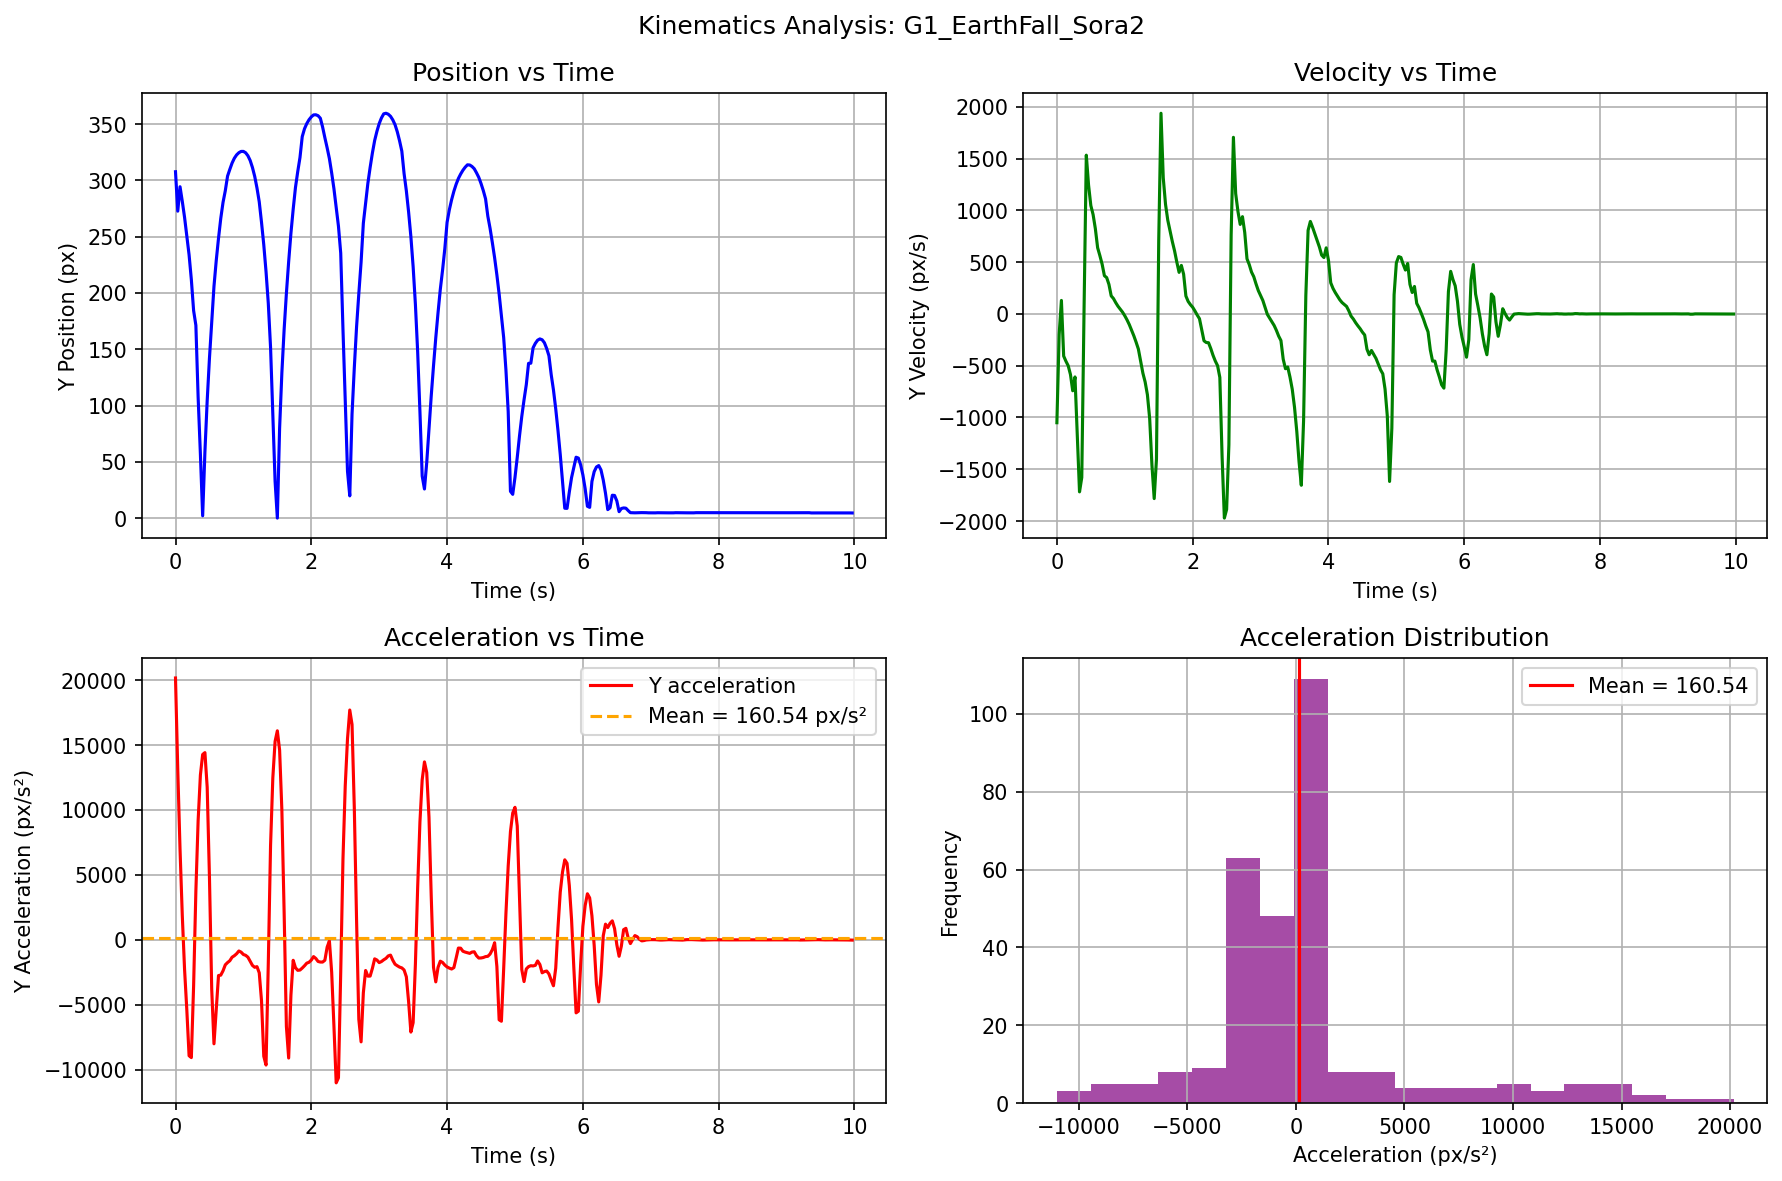

The file beside this chart, header and first rows:
video, frame, t_sec, cx_px, cy_px, mask_area, vx_px_per_s, vy_px_per_s, ax_px_per_s2, ay_px_per_s2
G1_EarthFall_Sora2, 0, 0.0, 639.8, 307.7, 6737, -6.805, -1051, 14.06, 20161
G1_EarthFall_Sora2, 1, 0.03333, 639.5, 272.6, 9271, -6.336, -199.9, -1.997, 13079
G1_EarthFall_Sora2, 2, 0.06667, 639.3, 294.3, 6755, -6.938, 130, -0.9587, 6982
G1_EarthFall_Sora2, 3, 0.1, 639.1, 281.3, 6731, -6.4, -407.1, 117.2, 1870
G1_EarthFall_Sora2, 4, 0.1333, 638.9, 267.2, 6776, 0.8781, -457.1, 208.9, -2257
G1_EarthFall_Sora2, 5, 0.1667, 639.1, 250.8, 6776, 7.526, -500.6, 26.67, -5398
G1_EarthFall_Sora2, 6, 0.2, 639.4, 233.8, 6774, 2.656, -585.1, -154.4, -8922
G1_EarthFall_Sora2, 7, 0.2333, 639.3, 211.8, 6795, -2.764, -742.2, -75.27, -9067
G1_EarthFall_Sora2, 8, 0.2667, 639.2, 184.4, 6747, -2.362, -608.6, 113.5, -3549
G1_EarthFall_Sora2, 9, 0.3, 639.2, 171.3, 6864, 4.805, -1156, 92.88, 3748
G1_EarthFall_Sora2, 10, 0.3333, 639.6, 107.3, 7010, 3.83, -1718, -50.99, 9194
G1_EarthFall_Sora2, 11, 0.3667, 639.4, 56.72, 7012, 1.405, -1579, -28.32, 12693
G1_EarthFall_Sora2, 12, 0.4, 639.6, 2.031, 7256, 1.942, 35.38, -45.85, 14273
G1_EarthFall_Sora2, 13, 0.4333, 639.5, 59.08, 7077, -1.651, 1532, -23.95, 14416
G1_EarthFall_Sora2, 14, 0.4667, 639.5, 104.2, 7063, 0.3452, 1243, -40.19, 11754
G1_EarthFall_Sora2, 15, 0.5, 639.6, 141.9, 6963, -4.33, 1046, -77.05, 4837
G1_EarthFall_Sora2, 16, 0.5333, 639.2, 173.9, 7024, -4.791, 959, 256.1, -3785
G1_EarthFall_Sora2, 17, 0.5667, 639.2, 205.9, 6951, 12.74, 822.3, 168.2, -8005
G1_EarthFall_Sora2, 18, 0.6, 640.1, 228.7, 6908, 6.425, 639.1, -329, -5338
G1_EarthFall_Sora2, 19, 0.6333, 639.7, 248.5, 7035, -9.194, 562.4, -178.4, -2747
G1_EarthFall_Sora2, 20, 0.6667, 639.5, 266.2, 6967, -5.468, 479.3, 63.87, -2718
G1_EarthFall_Sora2, 21, 0.7, 639.3, 280.4, 6894, -4.936, 368.3, 140.9, -2383
G1_EarthFall_Sora2, 22, 0.7333, 639.2, 290.8, 6886, 3.928, 350.4, 127.6, -1924
G1_EarthFall_Sora2, 23, 0.7667, 639.6, 303.8, 6895, 3.569, 284.7, -93.78, -1748
G1_EarthFall_Sora2, 24, 0.8, 639.4, 309.8, 6851, -2.324, 174, -49.31, -1607
G1_EarthFall_Sora2, 25, 0.8333, 639.4, 315.4, 6929, 0.2823, 148.4, 54.56, -1336
G1_EarthFall_Sora2, 26, 0.8667, 639.4, 319.7, 6922, 1.313, 108.7, -1.574, -1223
G1_EarthFall_Sora2, 27, 0.9, 639.5, 322.6, 6850, 0.1773, 73.89, -16.82, -1070
G1_EarthFall_Sora2, 28, 0.9333, 639.4, 324.6, 6879, 0.1918, 46.09, 4.31, -857.4
G1_EarthFall_Sora2, 29, 0.9667, 639.5, 325.7, 6926, 0.4646, 17.29, -11.64, -946.9
G1_EarthFall_Sora2, 30, 1.0, 639.5, 325.7, 6895, -0.5845, -17.85, 1.704, -1128
G1_EarthFall_Sora2, 31, 1.033, 639.5, 324.5, 6914, 0.5782, -58.02, 39.95, -1192
G1_EarthFall_Sora2, 32, 1.067, 639.5, 321.9, 6916, 2.079, -103.5, 33.58, -1336
G1_EarthFall_Sora2, 33, 1.1, 639.6, 317.6, 6950, 2.817, -156.6, -63.01, -1650
G1_EarthFall_Sora2, 34, 1.133, 639.7, 311.4, 6929, -2.122, -211.4, -123.9, -1968
G1_EarthFall_Sora2, 35, 1.167, 639.5, 303.5, 6871, -5.443, -272.8, 9.428, -2114
G1_EarthFall_Sora2, 36, 1.2, 639.3, 293.2, 6889, -1.493, -338.9, 121.6, -2062
G1_EarthFall_Sora2, 37, 1.233, 639.4, 280.9, 6992, 2.666, -456.8, 92.65, -2539
G1_EarthFall_Sora2, 38, 1.267, 639.5, 262.8, 7024, 4.684, -571.8, -55.4, -4676
G1_EarthFall_Sora2, 39, 1.3, 639.7, 242.8, 7008, -1.027, -657.4, -157.1, -8959
G1_EarthFall_Sora2, 40, 1.333, 639.4, 219, 6995, -5.789, -780.6, 1.089, -9640
G1_EarthFall_Sora2, 41, 1.367, 639.3, 190.8, 7013, -0.9549, -1011, 210.6, -1814
G1_EarthFall_Sora2, 42, 1.4, 639.4, 151.6, 7113, 8.254, -1460, 138, 7272
G1_EarthFall_Sora2, 43, 1.433, 639.8, 93.43, 7076, 8.247, -1783, -182.2, 12459
G1_EarthFall_Sora2, 44, 1.467, 639.9, 32.73, 7301, -3.892, -1401, -285.5, 15278
G1_EarthFall_Sora2, 45, 1.5, 639.6, 0.0, 7279, -10.78, 707.6, 57.05, 16096
G1_EarthFall_Sora2, 46, 1.533, 639.2, 79.91, 7048, -0.08866, 1937, 193.5, 14613
G1_EarthFall_Sora2, 47, 1.567, 639.6, 129.1, 7051, 2.116, 1314, 12.04, 9972
G1_EarthFall_Sora2, 48, 1.6, 639.3, 167.5, 7038, 0.7142, 1058, 97.6, 2103
G1_EarthFall_Sora2, 49, 1.633, 639.6, 199.7, 7014, 8.623, 904.4, 89.6, -6677
G1_EarthFall_Sora2, 50, 1.667, 639.9, 227.8, 6919, 6.687, 799.9, -158.6, -9100
G1_EarthFall_Sora2, 51, 1.7, 640.1, 253, 6949, -1.952, 699, -224.8, -4261
G1_EarthFall_Sora2, 52, 1.733, 639.8, 274.4, 6946, -8.302, 608.4, 5.65, -1574
G1_EarthFall_Sora2, 53, 1.767, 639.5, 293.6, 6979, -1.575, 499.3, 196.3, -2143
G1_EarthFall_Sora2, 54, 1.8, 639.7, 307.7, 6924, 4.787, 401, 42.82, -2347
G1_EarthFall_Sora2, 55, 1.833, 639.8, 320.3, 6975, 1.279, 468, -161.7, -2326
G1_EarthFall_Sora2, 56, 1.867, 639.8, 338.9, 6992, -5.99, 383.1, -86.72, -2171
G1_EarthFall_Sora2, 57, 1.9, 639.4, 345.9, 7031, -4.502, 172.9, 91.24, -1994
G1_EarthFall_Sora2, 58, 1.933, 639.5, 350.4, 7037, 0.09287, 120.5, 75.17, -1795
G1_EarthFall_Sora2, 59, 1.967, 639.5, 353.9, 6958, 0.5094, 89.5, 13.73, -1725
... 240 more rows
